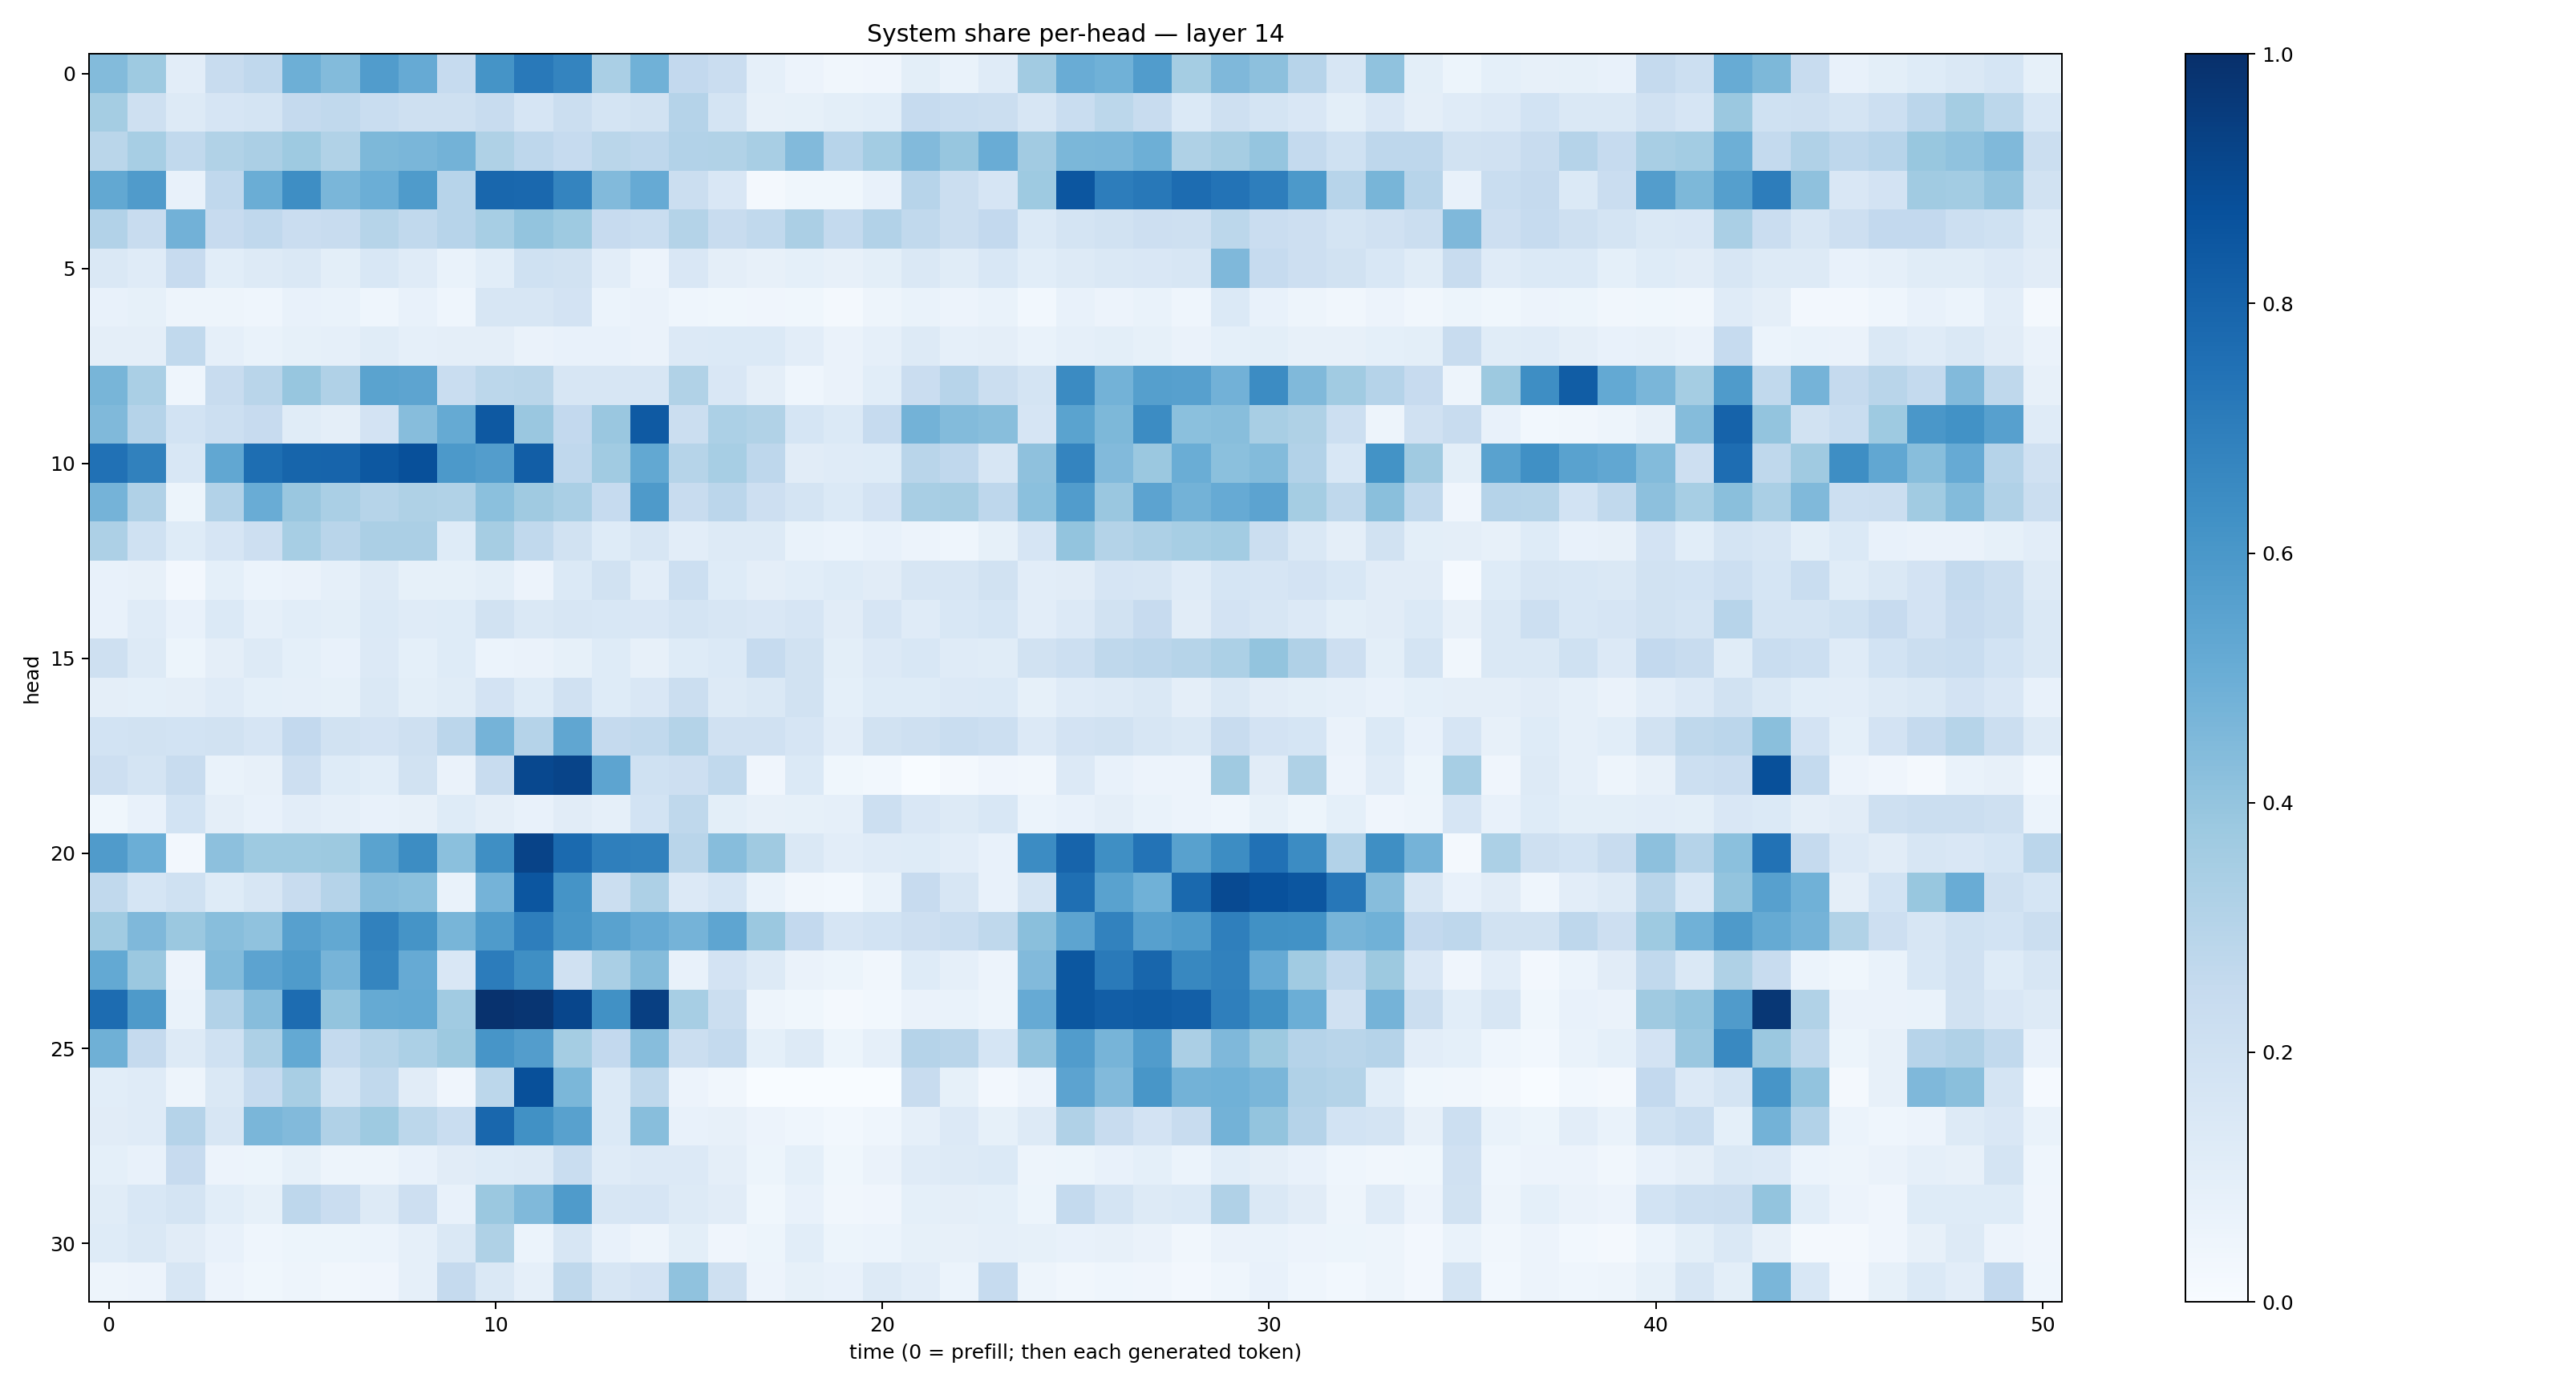

The file beside this chart, header and first rows:
0.44018555, 0.37465113, 0.101688236, 0.2359238, 0.26705655, 0.49305174, 0.43868777, 0.5758932, 0.5128748, 0.24912718, 0.61500704, 0.71612775, 0.67365265, 0.337381, 0.48592833, 0.26065737, 0.22870459, 0.08746727, 0.057887036, 0.03300479, 0.04042459, 0.100103036, 0.069237255, 0.1173043
0.3519, 0.2039, 0.1275, 0.1652, 0.1728, 0.2509, 0.2627, 0.234, 0.2068, 0.2046, 0.2375, 0.1677, 0.2226, 0.1796, 0.1946, 0.301, 0.1738, 0.0794, 0.08406, 0.1014, 0.108, 0.249, 0.2335, 0.2262
0.2873, 0.345, 0.264, 0.3147, 0.3325, 0.3722, 0.3156, 0.4536, 0.461, 0.4776, 0.3232, 0.2748, 0.2482, 0.286, 0.2758, 0.3117, 0.3129, 0.3431, 0.4428, 0.2938, 0.3574, 0.443, 0.3939, 0.5039
0.5268, 0.5815, 0.07413, 0.2676, 0.501, 0.637, 0.4638, 0.4992, 0.5848, 0.2968, 0.7871, 0.7833, 0.672, 0.444, 0.5123, 0.2227, 0.1489, 0.02183, 0.0368, 0.03613, 0.07211, 0.2968, 0.225, 0.1673
0.3095, 0.2348, 0.4826, 0.2429, 0.2671, 0.2297, 0.2386, 0.297, 0.2644, 0.2956, 0.3464, 0.4019, 0.3727, 0.2458, 0.2327, 0.305, 0.2391, 0.2648, 0.3325, 0.2549, 0.311, 0.2647, 0.2217, 0.2583
0.1456, 0.1201, 0.2434, 0.1066, 0.1271, 0.1464, 0.1013, 0.1533, 0.1172, 0.06652, 0.1088, 0.2029, 0.1879, 0.105, 0.05507, 0.1508, 0.09545, 0.0808, 0.09122, 0.08069, 0.1004, 0.144, 0.1139, 0.1543
0.07313, 0.08278, 0.04801, 0.04835, 0.04331, 0.07421, 0.06962, 0.04582, 0.07219, 0.04526, 0.1635, 0.159, 0.1836, 0.06092, 0.06469, 0.04618, 0.03858, 0.04115, 0.03817, 0.01912, 0.04793, 0.06668, 0.05748, 0.06833
0.09655, 0.09605, 0.2638, 0.089, 0.06648, 0.08469, 0.08825, 0.1163, 0.08747, 0.09706, 0.09743, 0.06336, 0.07799, 0.07527, 0.06408, 0.1361, 0.139, 0.138, 0.1032, 0.06323, 0.0893, 0.1272, 0.08854, 0.0949
0.4668, 0.3371, 0.04653, 0.238, 0.292, 0.3923, 0.3166, 0.5499, 0.542, 0.2322, 0.278, 0.2862, 0.1636, 0.1573, 0.1573, 0.313, 0.1504, 0.09582, 0.04436, 0.06587, 0.1084, 0.2304, 0.2962, 0.2244
0.4463, 0.3013, 0.1853, 0.2179, 0.2439, 0.114, 0.09422, 0.1802, 0.4308, 0.5187, 0.8423, 0.3841, 0.2614, 0.3853, 0.8381, 0.2264, 0.3289, 0.3155, 0.1708, 0.1405, 0.2465, 0.4786, 0.4411, 0.4281
0.7493, 0.687, 0.1544, 0.5286, 0.7606, 0.7941, 0.8003, 0.8438, 0.8767, 0.5915, 0.5718, 0.8235, 0.2695, 0.3657, 0.5254, 0.2985, 0.3465, 0.2735, 0.1111, 0.1173, 0.1217, 0.2921, 0.2662, 0.1637
0.473, 0.3177, 0.05453, 0.3103, 0.5044, 0.3853, 0.3382, 0.2996, 0.3225, 0.3128, 0.4216, 0.3686, 0.3379, 0.2495, 0.5861, 0.2407, 0.2815, 0.2137, 0.1738, 0.1391, 0.1816, 0.3399, 0.3502, 0.2738
0.3249, 0.1999, 0.1223, 0.1646, 0.214, 0.3445, 0.2914, 0.3332, 0.3331, 0.1239, 0.35, 0.2651, 0.1884, 0.1229, 0.1624, 0.1037, 0.1298, 0.1314, 0.0681, 0.06152, 0.07588, 0.05602, 0.04655, 0.08578
0.07204, 0.08116, 0.02367, 0.0911, 0.06222, 0.06441, 0.08777, 0.1291, 0.08472, 0.08212, 0.09984, 0.05818, 0.137, 0.1934, 0.1036, 0.2172, 0.1227, 0.09703, 0.1073, 0.1228, 0.1113, 0.1629, 0.159, 0.1953
0.07098, 0.1189, 0.07764, 0.1382, 0.08714, 0.1056, 0.09995, 0.1367, 0.118, 0.1227, 0.1947, 0.1477, 0.1631, 0.1528, 0.1495, 0.1794, 0.1572, 0.1509, 0.1672, 0.1119, 0.1659, 0.1195, 0.1537, 0.1681
0.2097, 0.1262, 0.05313, 0.09506, 0.1313, 0.09156, 0.07773, 0.1329, 0.09084, 0.1218, 0.0612, 0.06466, 0.08367, 0.1234, 0.08172, 0.1225, 0.1378, 0.2479, 0.193, 0.1004, 0.1343, 0.1554, 0.1176, 0.1171
0.0958, 0.09068, 0.09691, 0.1183, 0.09109, 0.08806, 0.08568, 0.1428, 0.09901, 0.1167, 0.1798, 0.1227, 0.1985, 0.1234, 0.149, 0.2218, 0.1256, 0.1438, 0.1926, 0.09223, 0.1219, 0.122, 0.1355, 0.1392
0.1869, 0.1915, 0.1871, 0.1912, 0.1647, 0.259, 0.1942, 0.1819, 0.2042, 0.2848, 0.4732, 0.3025, 0.5327, 0.2513, 0.2633, 0.3073, 0.1974, 0.1984, 0.1679, 0.1026, 0.193, 0.2106, 0.2324, 0.215
0.2125, 0.1771, 0.2347, 0.07026, 0.0791, 0.2129, 0.1247, 0.1068, 0.189, 0.06269, 0.2379, 0.9029, 0.9218, 0.5428, 0.202, 0.2114, 0.2656, 0.04261, 0.1367, 0.03605, 0.03098, 0.003641, 0.02184, 0.04242
0.03539, 0.07247, 0.1875, 0.09488, 0.07449, 0.1018, 0.08967, 0.07188, 0.07856, 0.1222, 0.09543, 0.07407, 0.1096, 0.08858, 0.1873, 0.2699, 0.09775, 0.08122, 0.08581, 0.08629, 0.2164, 0.1492, 0.1301, 0.1545
0.5789, 0.4993, 0.02623, 0.4152, 0.3718, 0.3714, 0.3787, 0.5476, 0.6412, 0.4202, 0.635, 0.9238, 0.7745, 0.6952, 0.6874, 0.2922, 0.4309, 0.3695, 0.1423, 0.1048, 0.1207, 0.1231, 0.1022, 0.07547
0.2634, 0.1715, 0.2019, 0.1244, 0.1568, 0.2369, 0.3034, 0.4321, 0.4211, 0.06745, 0.474, 0.8554, 0.6169, 0.2255, 0.3252, 0.1354, 0.1695, 0.06935, 0.03232, 0.028, 0.0688, 0.2453, 0.1621, 0.07525
0.3659, 0.4518, 0.3816, 0.4294, 0.4076, 0.5621, 0.5262, 0.6836, 0.6148, 0.4673, 0.584, 0.6982, 0.6033, 0.5539, 0.5149, 0.4736, 0.5368, 0.3804, 0.2592, 0.1644, 0.1856, 0.2136, 0.2338, 0.2722
0.5229, 0.382, 0.05776, 0.4407, 0.5468, 0.5854, 0.4724, 0.6698, 0.5152, 0.1491, 0.7038, 0.6351, 0.1954, 0.3395, 0.4362, 0.07427, 0.1818, 0.1312, 0.0643, 0.05115, 0.03429, 0.1237, 0.08676, 0.05533
0.7678, 0.588, 0.06987, 0.3094, 0.4316, 0.7665, 0.3986, 0.5192, 0.5214, 0.3637, 0.9898, 0.9802, 0.9103, 0.6271, 0.9397, 0.346, 0.2262, 0.05057, 0.03762, 0.02111, 0.02819, 0.06332, 0.06723, 0.04737
0.4884, 0.2531, 0.132, 0.202, 0.3266, 0.5224, 0.2573, 0.2984, 0.3301, 0.3776, 0.6078, 0.571, 0.3523, 0.2579, 0.432, 0.2251, 0.2548, 0.09293, 0.1326, 0.05424, 0.08919, 0.3016, 0.2892, 0.1705
0.1082, 0.1188, 0.04803, 0.1419, 0.2499, 0.3423, 0.1773, 0.2639, 0.1099, 0.04096, 0.2793, 0.877, 0.4581, 0.1402, 0.2714, 0.05806, 0.03357, 0.0009447, 0.0009643, 0.0007389, 0.003694, 0.2379, 0.0827, 0.02442
0.1119, 0.1197, 0.3024, 0.1618, 0.4641, 0.4453, 0.3183, 0.3721, 0.2786, 0.2335, 0.786, 0.6286, 0.5574, 0.1372, 0.428, 0.07326, 0.08126, 0.05716, 0.04479, 0.02931, 0.04583, 0.08923, 0.1341, 0.08551
0.09108, 0.07043, 0.2446, 0.05613, 0.05365, 0.08375, 0.049, 0.04792, 0.07225, 0.1116, 0.1244, 0.1288, 0.2331, 0.12, 0.135, 0.1354, 0.09706, 0.05386, 0.09332, 0.03573, 0.06461, 0.1184, 0.1256, 0.1382
0.1148, 0.1547, 0.1786, 0.109, 0.08592, 0.2764, 0.2304, 0.1284, 0.2129, 0.07402, 0.3809, 0.4457, 0.5833, 0.1589, 0.1676, 0.1285, 0.1132, 0.03759, 0.07129, 0.03145, 0.04065, 0.09001, 0.09642, 0.09098
0.1216, 0.1432, 0.1118, 0.07359, 0.04511, 0.05404, 0.05358, 0.05925, 0.0893, 0.1439, 0.3215, 0.06102, 0.1608, 0.07637, 0.04768, 0.09792, 0.04047, 0.05177, 0.1088, 0.05108, 0.06248, 0.0827, 0.08177, 0.08952
0.05036, 0.05595, 0.1636, 0.05652, 0.03696, 0.04986, 0.03452, 0.04107, 0.08605, 0.2513, 0.144, 0.08758, 0.2725, 0.162, 0.1813, 0.4081, 0.2094, 0.05726, 0.08391, 0.07648, 0.1295, 0.1028, 0.06166, 0.2478
